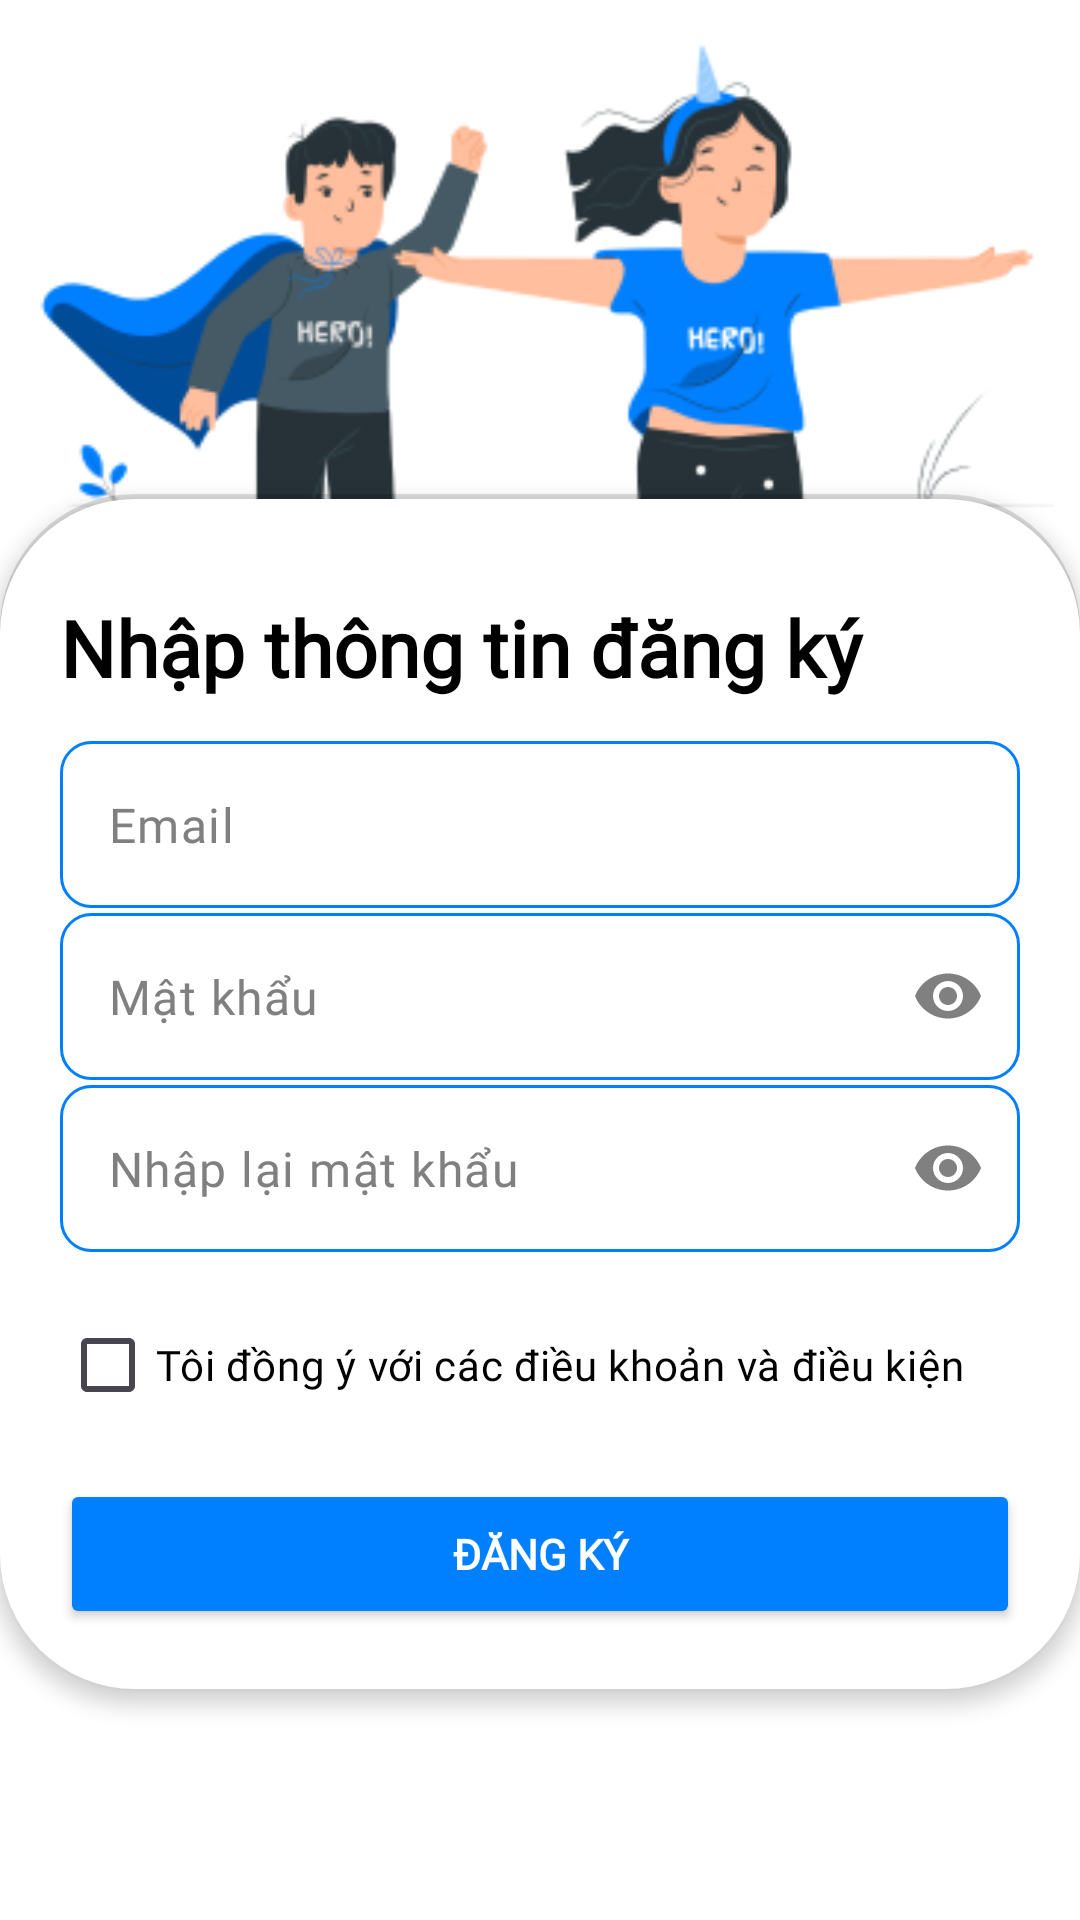

Produce the Android XML layout that renders to this screen, including the resource entries it uses.
<!-- AndroidManifest.xml: application theme Theme.MobileApp -->
<!-- res/layout/activity_register.xml -->
<?xml version="1.0" encoding="utf-8"?>
<androidx.constraintlayout.widget.ConstraintLayout xmlns:android="http://schemas.android.com/apk/res/android"
    xmlns:app="http://schemas.android.com/apk/res-auto"
    xmlns:tools="http://schemas.android.com/tools"
    android:layout_width="match_parent"
    android:layout_height="match_parent"
    android:background="#FFFFFF"
    android:clipToOutline="true"
    tools:context=".RegisterActivity">

    <ImageView
        android:id="@+id/imageView"
        android:layout_width="wrap_content"
        android:layout_height="wrap_content"
        android:layout_alignParentStart="true"
        android:layout_alignParentEnd="true"
        android:layout_marginTop="-20dp"
        app:layout_constraintEnd_toEndOf="parent"
        app:layout_constraintStart_toStartOf="parent"
        app:layout_constraintTop_toTopOf="parent"
        app:srcCompat="@drawable/two_people" />
    <View
        android:layout_width="match_parent"
        android:layout_height="100dp"
        android:layout_marginTop="-2dp"
        android:background="@drawable/top_shadow_gradient"
        app:layout_constraintTop_toTopOf="@+id/guideline" />
    <LinearLayout
        android:layout_width="match_parent"
        android:layout_height="0dp"
        android:layout_below="@+id/imageView"
        android:background="@drawable/bg_radius_white"
        android:elevation="4dp"
        android:orientation="vertical"
        android:padding="20dp"
        app:layout_constraintBottom_toTopOf="@+id/guideline3"
        app:layout_constraintEnd_toEndOf="parent"
        app:layout_constraintHorizontal_bias="0.5"
        app:layout_constraintStart_toStartOf="parent"
        app:layout_constraintTop_toTopOf="@+id/guideline">

        <TextView
            android:id="@+id/textView"
            android:layout_width="369dp"
            android:layout_height="wrap_content"
            android:layout_weight="1"
            android:fontFamily="@font/poppins"
            android:paddingTop="12dp"
            android:paddingBottom="12dp"
            android:text="Nhập thông tin đăng ký"
            android:textColor="@color/black"
            android:textSize="26sp"
            android:textStyle="bold" />

        <com.google.android.material.textfield.TextInputLayout
            android:layout_width="match_parent"
            android:layout_height="wrap_content"
            android:textColorHint="@color/gray"
            app:helperTextEnabled="false"
            app:hintAnimationEnabled="false"
            app:hintEnabled="false"
            app:hintTextAppearance="@style/TextAppearance.AppCompat.Small"
            app:passwordToggleEnabled="false"
            app:passwordToggleTint="@color/gray"
            android:layout_weight="1"
            >

            <EditText
                android:id="@+id/email"
                android:layout_width="match_parent"
                android:layout_height="wrap_content"
                android:background="@drawable/border_edittext"

                android:ems="10"
                android:fontFamily="@font/poppins"
                android:gravity="center_vertical"
                android:hint="Email"
                android:inputType="text|textEmailAddress|textAutoCorrect"
                android:textColor="@color/black"
                android:textColorHint="@color/gray"
                android:textSize="16sp" />
        </com.google.android.material.textfield.TextInputLayout>


        <com.google.android.material.textfield.TextInputLayout
            android:layout_width="match_parent"
            android:layout_height="wrap_content"
            android:textColorHint="@color/gray"
            app:helperTextEnabled="false"
            app:hintAnimationEnabled="false"
            app:hintEnabled="false"
            app:hintTextAppearance="@style/TextAppearance.AppCompat.Small"
            app:passwordToggleEnabled="true"
            app:passwordToggleTint="@color/gray"
            android:layout_weight="1"
            >

            <EditText
                android:id="@+id/password"
                android:layout_width="match_parent"
                android:layout_height="wrap_content"
                android:background="@drawable/border_edittext"

                android:ems="10"
                android:fontFamily="@font/poppins"
                android:hint="Mật khẩu"
                android:gravity="center_vertical"
                android:inputType="textPassword"
                android:textColor="@color/black"
                android:textColorHint="@color/gray"
                android:textSize="16sp" />
        </com.google.android.material.textfield.TextInputLayout>

        <com.google.android.material.textfield.TextInputLayout
            android:layout_width="match_parent"
            android:layout_height="wrap_content"
            android:layout_weight="1"
            android:textColorHint="@color/gray"
            app:helperTextEnabled="false"
            app:hintAnimationEnabled="false"
            app:hintEnabled="false"
            app:hintTextAppearance="@style/TextAppearance.AppCompat.Small"
            app:passwordToggleEnabled="true"
            app:passwordToggleTint="@color/gray">

            <EditText
                android:id="@+id/repassword"
                android:layout_width="match_parent"
                android:layout_height="wrap_content"
                android:background="@drawable/border_edittext"

                android:ems="10"
                android:fontFamily="@font/poppins"
                android:gravity="center_vertical"
                android:hint="Nhập lại mật khẩu"
                android:inputType="textPassword"
                android:textColor="@color/black"
                android:textColorHint="@color/gray"
                android:textSize="16sp" />
        </com.google.android.material.textfield.TextInputLayout>























































        <LinearLayout
            android:layout_width="match_parent"
            android:layout_height="wrap_content"
            android:layout_marginTop="12dp"
            android:layout_marginBottom="12dp"
            android:layout_weight="1"
            android:orientation="horizontal">

            <CheckBox
                android:id="@+id/checkBox"
                android:layout_width="wrap_content"
                android:layout_height="wrap_content"
                android:layout_weight="1"
                android:fontFamily="@font/poppins"

                android:text="Tôi đồng ý với các điều khoản và điều kiện"
                android:textColor="@color/black" />

        </LinearLayout>

        <Button
            android:id="@+id/btn_register"
            android:layout_width="match_parent"
            android:layout_height="wrap_content"
            android:layout_weight="1"
            android:backgroundTint="@color/bg_btn"
            android:fontFamily="@font/poppins"
            android:padding="14dp"
            android:text="Đăng ký"
            android:textColor="@color/white"
            android:textStyle="bold" />

    </LinearLayout>

    <androidx.constraintlayout.widget.Guideline
        android:id="@+id/guideline"
        android:layout_width="wrap_content"
        android:layout_height="wrap_content"
        android:orientation="horizontal"
        app:layout_constraintGuide_percent="0.26" />

    <androidx.constraintlayout.widget.Guideline
        android:id="@+id/guideline3"
        android:layout_width="wrap_content"
        android:layout_height="wrap_content"
        android:orientation="horizontal"
        app:layout_constraintGuide_percent="0.8797084" />


    <androidx.appcompat.widget.Toolbar
        android:id="@+id/toolbar"
        android:layout_width="match_parent"
        android:layout_height="wrap_content"
        android:minHeight="?attr/actionBarSize"
        android:theme="?attr/actionBarTheme"
        app:title= ""
        app:navigationIcon="@drawable/ic_back_arrow_black"
        app:layout_constraintEnd_toEndOf="parent"
        app:layout_constraintStart_toStartOf="parent"
        app:layout_constraintTop_toTopOf="parent" />

</androidx.constraintlayout.widget.ConstraintLayout>
<!-- resources referenced by this layout -->
<resources>
  <color name="bg_btn">#FF007FFF</color>
  <color name="black">#FF000000</color>
  <color name="gray">#FF808080</color>
  <color name="white">#FFFFFFFF</color>
  <!-- drawable bg_radius_white (drawable) -->
  <?xml version="1.0" encoding="utf-8"?>
  <shape
      xmlns:android="http://schemas.android.com/apk/res/android"
      xmlns:aapt="http://schemas.android.com/aapt"
      >
      <solid android:color="#FFFFFF">
  
      </solid>
      <corners android:radius="45dp"/>
  
  </shape>
  <!-- drawable border_edittext (drawable) -->
  <?xml version="1.0" encoding="utf-8"?>
  <shape xmlns:android="http://schemas.android.com/apk/res/android">
      <solid android:color="@android:color/transparent" />
      <stroke
          android:width="1dp"
          android:color="@color/my_primary" />
      <corners android:radius="10dp"></corners>
  </shape>
  <!-- drawable top_shadow_gradient (drawable) -->
  <?xml version="1.0" encoding="utf-8"?>
  <shape xmlns:android="http://schemas.android.com/apk/res/android">
      <corners android:radius="45dp"/>
      <solid android:color="#20000000"></solid>
  </shape>
  <!-- drawable two_people: png bitmap (drawable, 35082 bytes) -->
  <style name="Theme.MobileApp" parent="Base.Theme.MobileApp" />
  <color name="my_primary">#FF007FFF</color>
  <style name="Base.Theme.MobileApp" parent="Theme.Material3.DayNight.NoActionBar">
          
          <item name="colorPrimary">@color/my_primary</item>
          <item name="android:textColor">@color/white</item>
          <item name="android:iconTint">@android:color/black</item>
          <item name="android:editTextColor">@android:color/black</item>
          <item name="android:textColorHint">@android:color/darker_gray</item>
  
          <item name="android:statusBarColor">@color/teal_700</item>
  
          <item name="android:windowIsTranslucent">true</item>
      </style>
  <color name="teal_700">#FF018786</color>
</resources>
